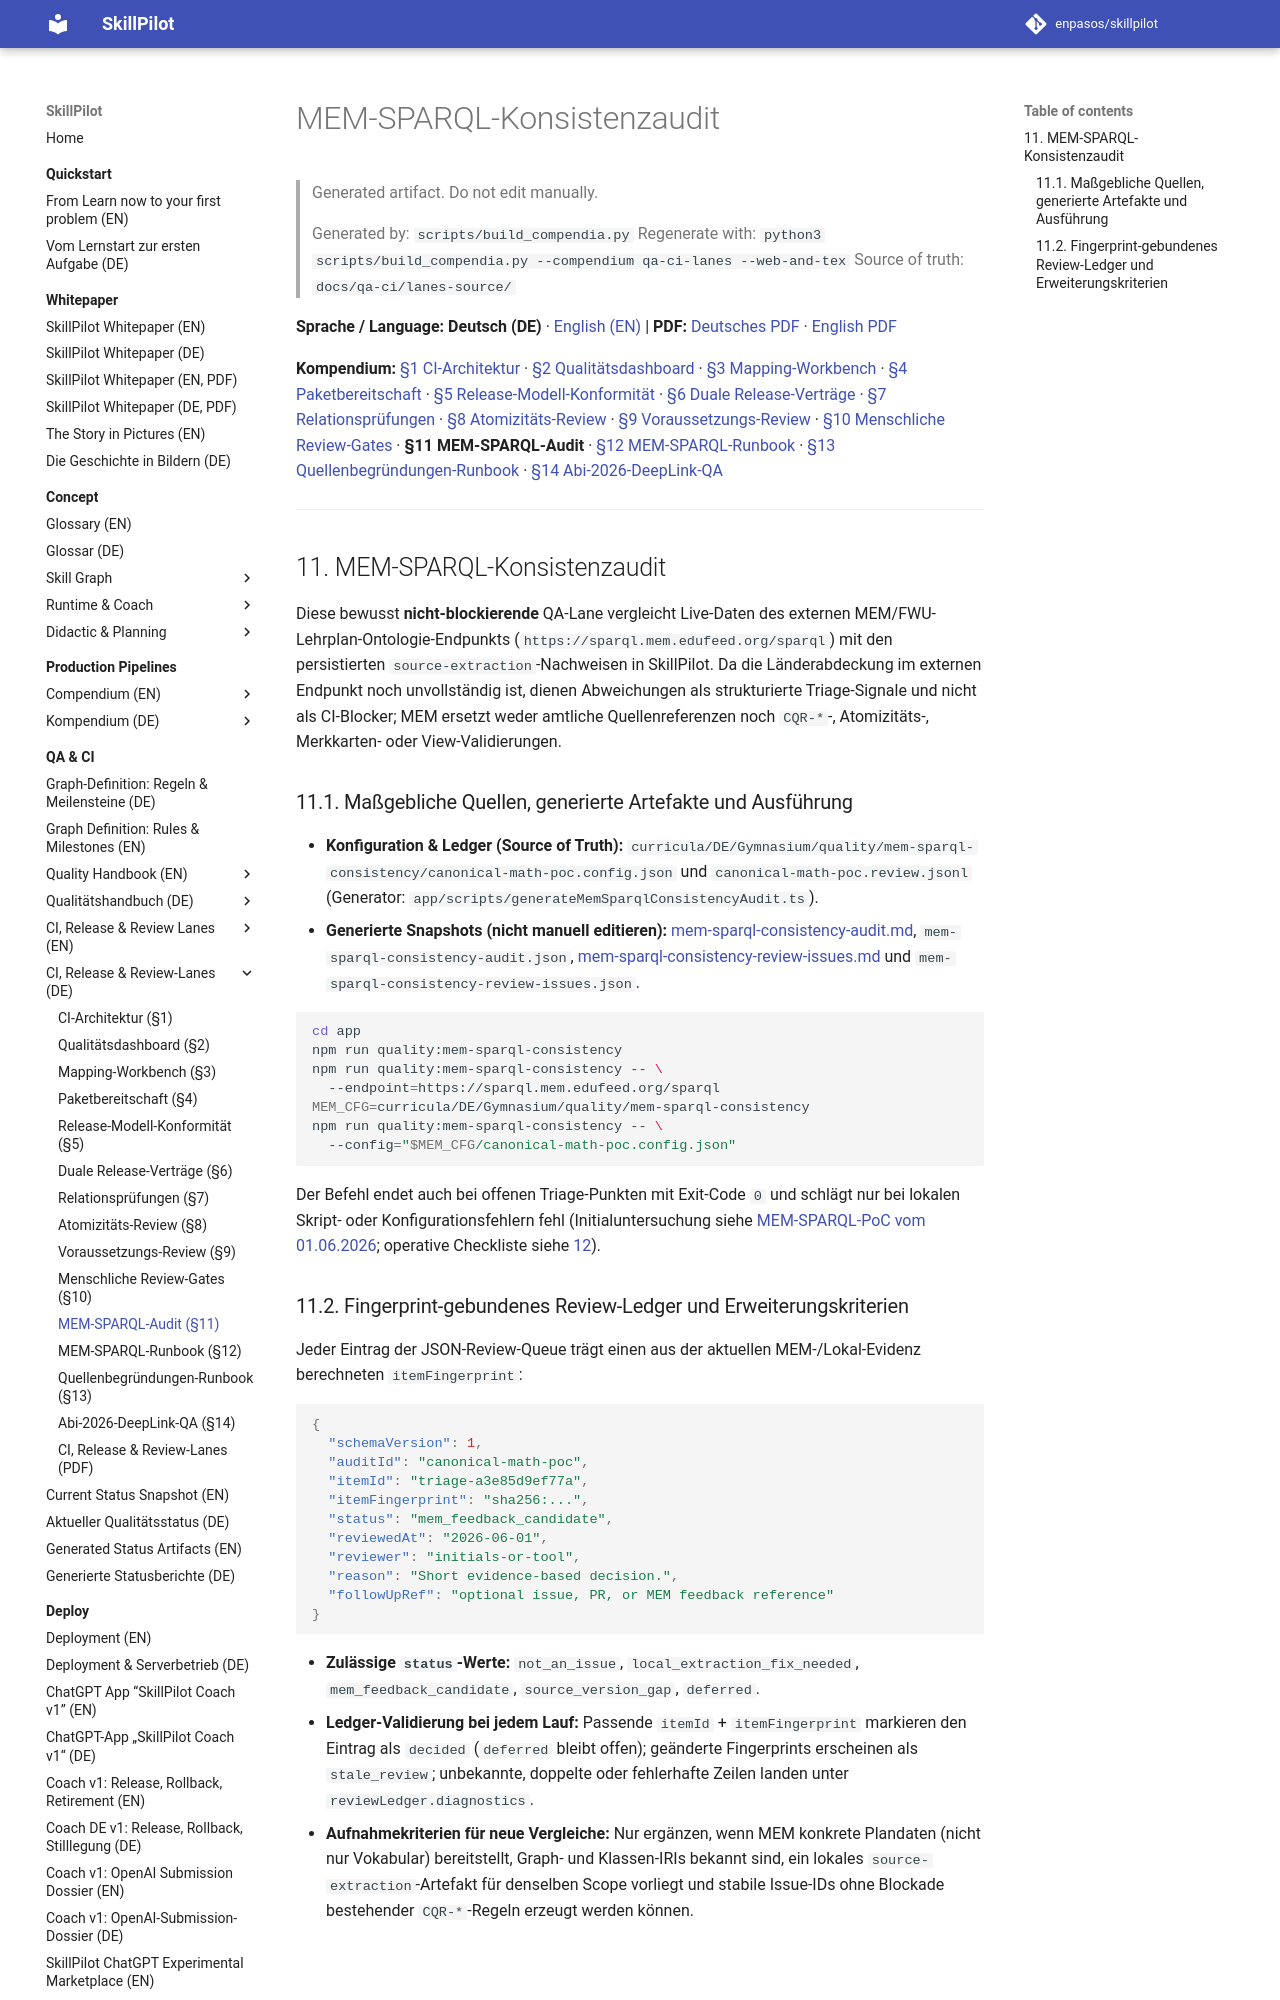

repository: enpasos/skillpilot · page: qa-ci/mem-sparql-consistency.de/index.html · generator: mkdocs

# MEM-SPARQL-Konsistenzaudit

> Generated artifact. Do not edit manually.
>
> Generated by: `scripts/build_compendia.py`
> Regenerate with: `python3 scripts/build_compendia.py --compendium qa-ci-lanes --web-and-tex`
> Source of truth: `docs/qa-ci/lanes-source/`

**Sprache / Language:** **Deutsch (DE)** · [English (EN)](mem-sparql-consistency.md) | **PDF:** [Deutsches PDF](skillpilot-qa-lanes-and-release-contracts.de.pdf) · [English PDF](skillpilot-qa-lanes-and-release-contracts.en.pdf)

**Kompendium:** [§1 CI-Architektur](ci.de.md) · [§2 Qualitätsdashboard](curriculum-quality-dashboard.de.md) · [§3 Mapping-Workbench](curriculum-mapping-workbench.de.md) · [§4 Paketbereitschaft](curriculum-package-readiness.de.md) · [§5 Release-Modell-Konformität](curriculum-release-model-conformance.de.md) · [§6 Duale Release-Verträge](dual-curriculum-release-contracts.de.md) · [§7 Relationsprüfungen](relation-checks.de.md) · [§8 Atomizitäts-Review](atomic-review-process.de.md) · [§9 Voraussetzungs-Review](requires-review-process.de.md) · [§10 Menschliche Review-Gates](curriculum-package-human-review-gates.md) · **§11 MEM-SPARQL-Audit** · [§12 MEM-SPARQL-Runbook](mem-sparql-consistency-runbook.de.md) · [§13 Quellenbegründungen-Runbook](goal-source-rationales-runbook.de.md) · [§14 Abi-2026-DeepLink-QA](abi26-mathe-deeplink-mvp.md)

---
<a id="sec-qal-mem-sparql"></a>
## 11. MEM-SPARQL-Konsistenzaudit

Diese bewusst **nicht-blockierende** QA-Lane vergleicht Live-Daten des externen MEM/FWU-Lehrplan-Ontologie-Endpunkts (`https://sparql.mem.edufeed.org/sparql`) mit den persistierten `source-extraction`-Nachweisen in SkillPilot. Da die Länderabdeckung im externen Endpunkt noch unvollständig ist, dienen Abweichungen als strukturierte Triage-Signale und nicht als CI-Blocker; MEM ersetzt weder amtliche Quellenreferenzen noch `CQR-*`-, Atomizitäts-, Merkkarten- oder View-Validierungen.

<a id="sec-qal-mem-artifacts"></a>
